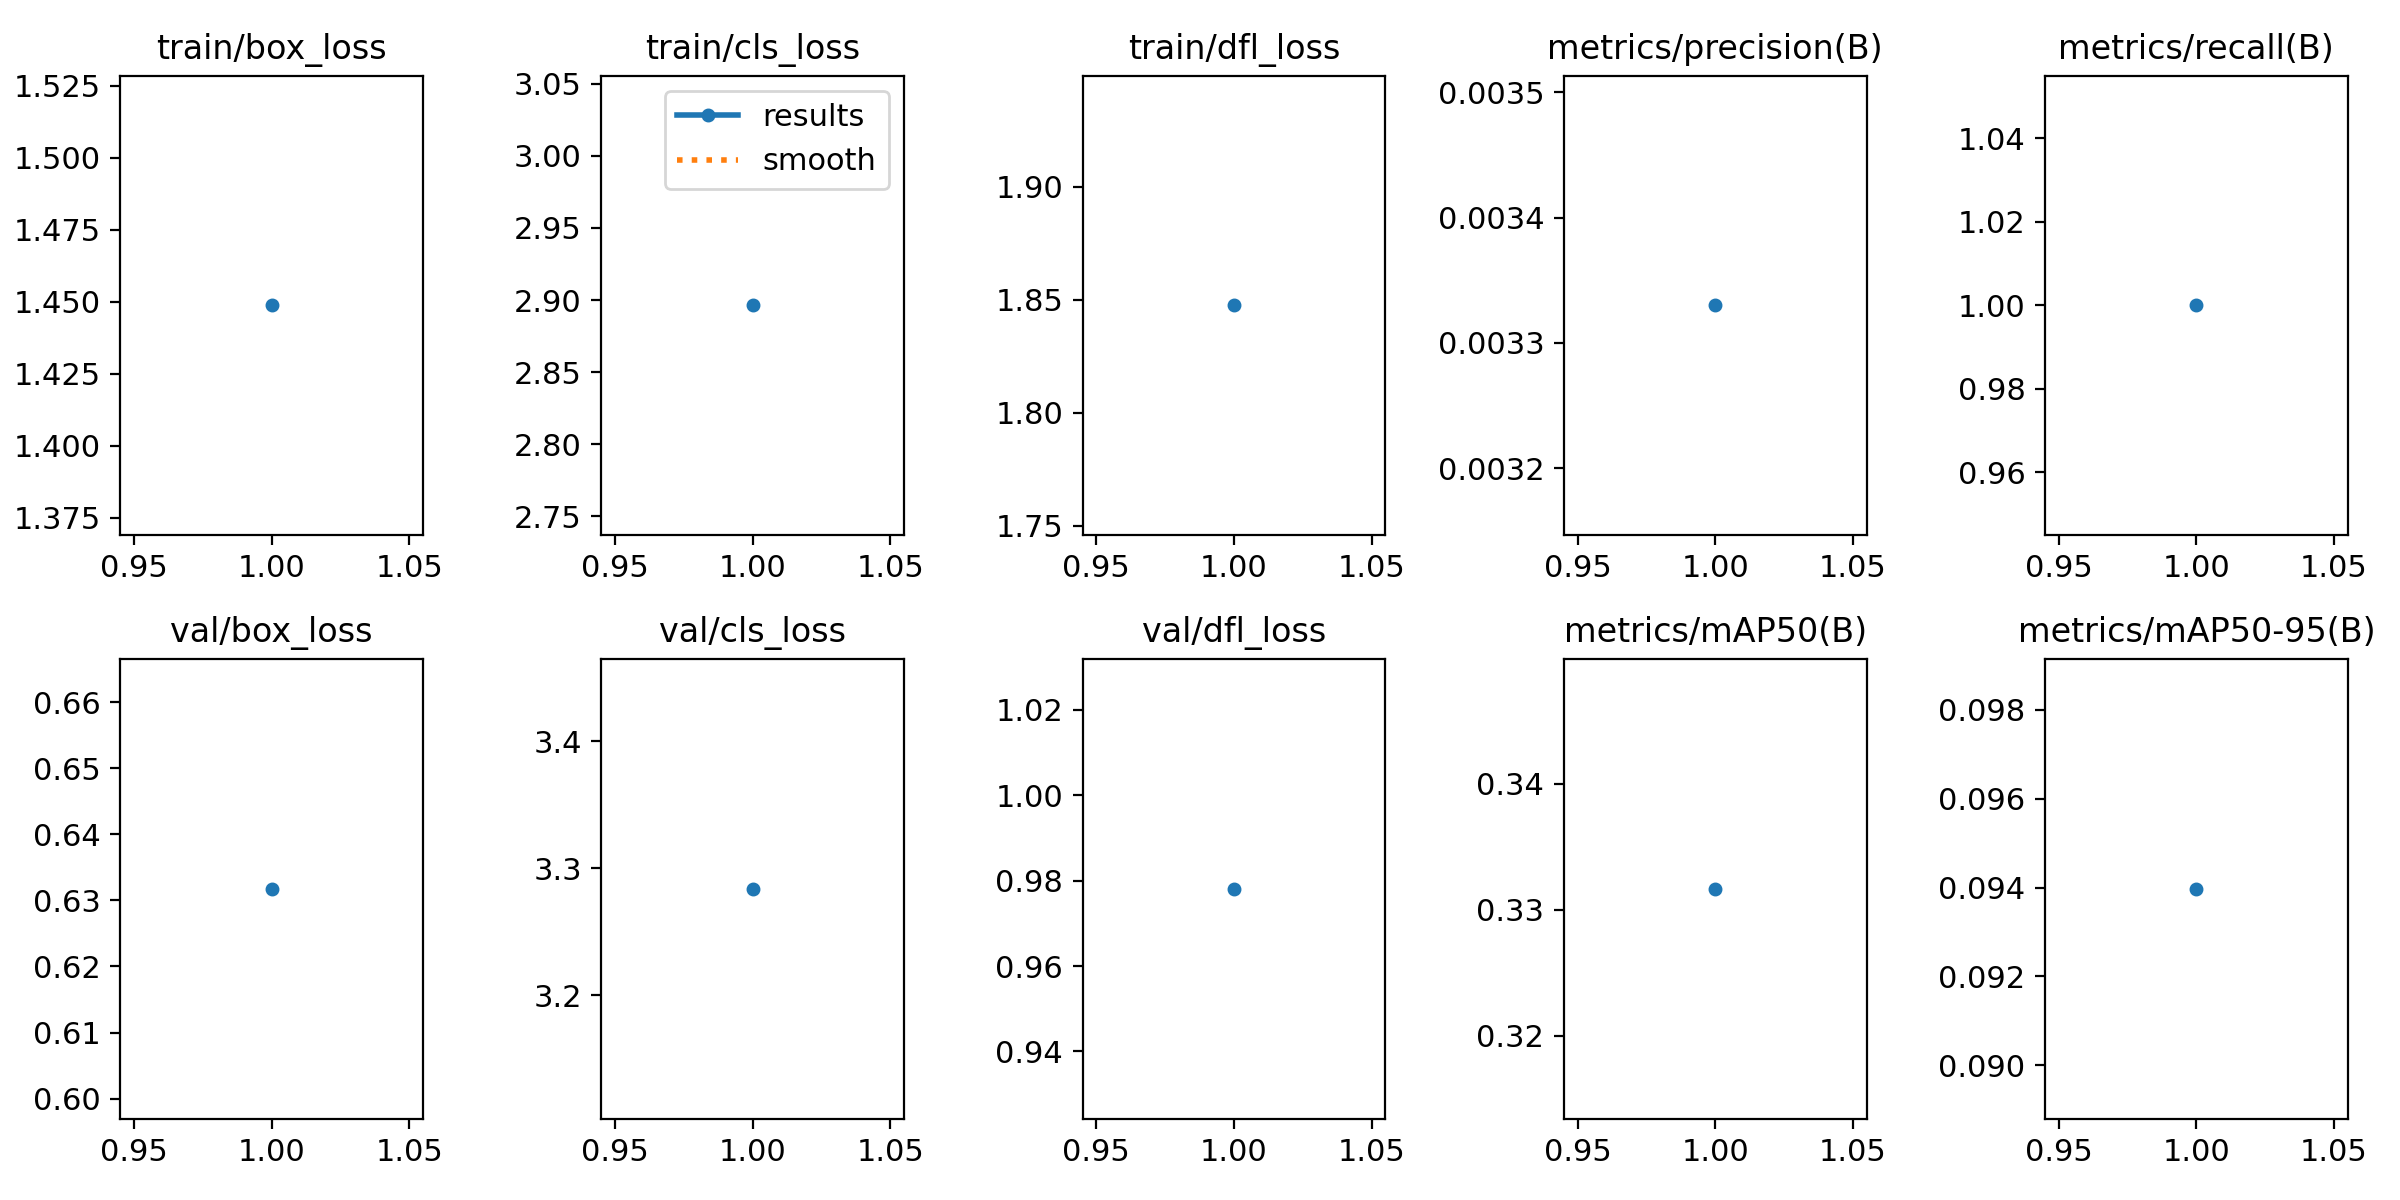

Source data for this figure (header and first rows):
epoch, time, train/box_loss, train/cls_loss, train/dfl_loss, metrics/precision(B), metrics/recall(B), metrics/mAP50(B), metrics/mAP50-95(B), val/box_loss, val/cls_loss, val/dfl_loss, lr/pg0, lr/pg1, lr/pg2
1, 16.95, 1.449, 2.896, 1.847, 0.00333, 1, 0.3317, 0.09397, 0.6317, 3.284, 0.9781, 8e-05, 8e-05, 8e-05
